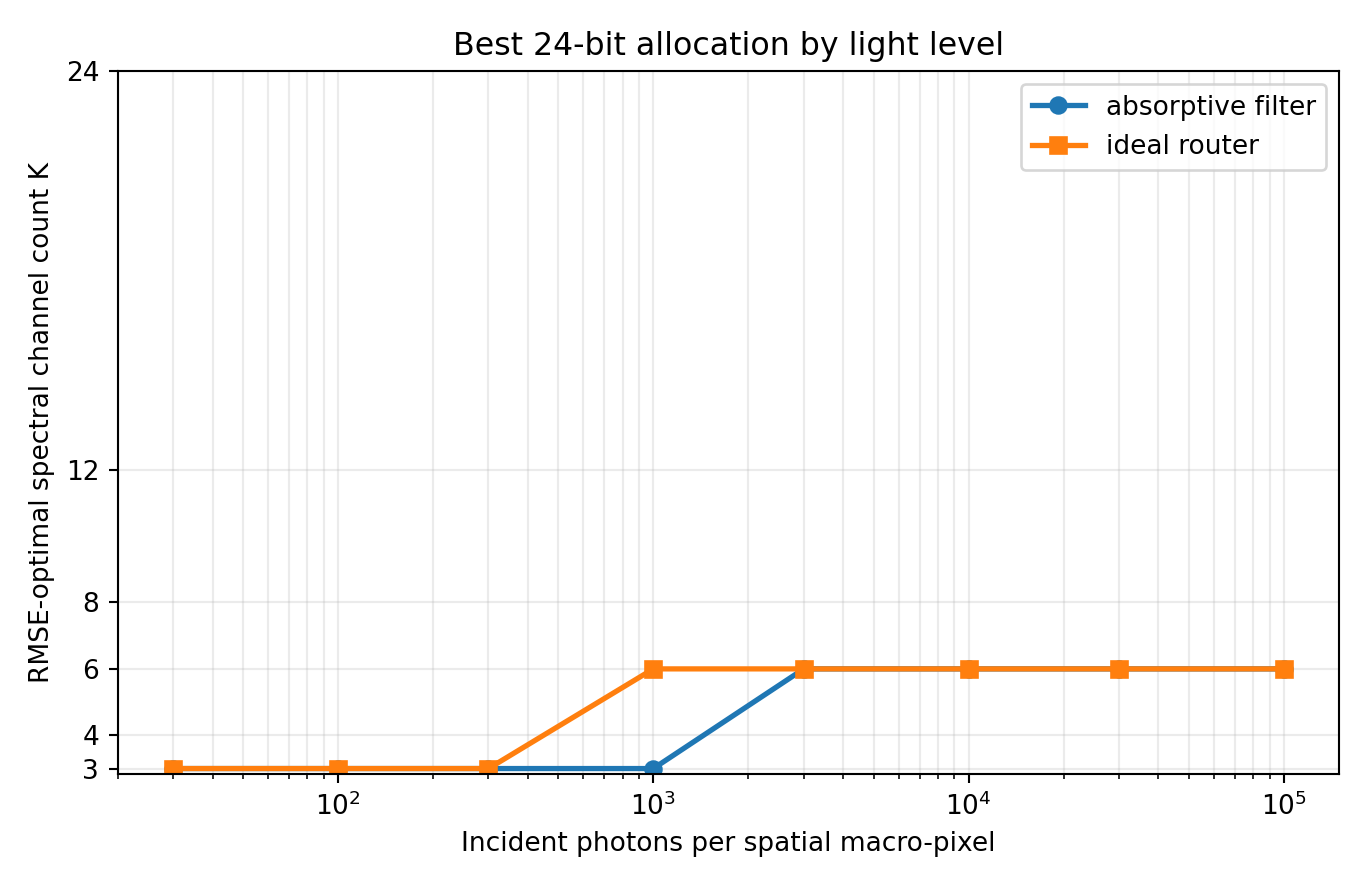

The file beside this chart, header and first rows:
optics, photons, channels, bits, trials, spectral_rmse_mean, spectral_rmse_std, sam_deg_mean, psnr_db_mean, saturation_fraction_mean
absorptive_filter, 30, 3, 8, 5, 0.1384, 0.000643, 37.87, 17.18, 0.005817
absorptive_filter, 100, 3, 8, 5, 0.08851, 0.0005574, 32.87, 21.06, 0.0003583
absorptive_filter, 300, 3, 8, 5, 0.0608, 0.0003357, 28.49, 24.32, 8.333333333333334e-06
absorptive_filter, 1000, 3, 8, 5, 0.0469, 0.0001679, 23.56, 26.58, 0.0
absorptive_filter, 3000, 6, 4, 5, 0.03657, 0.0002046, 26.26, 28.74, 0.0
absorptive_filter, 10000, 6, 4, 5, 0.02553, 0.0001333, 24.48, 31.86, 0.0
absorptive_filter, 30000, 6, 4, 5, 0.02135, 3.179211059930511e-05, 24.02, 33.41, 0.0
absorptive_filter, 100000, 6, 4, 5, 0.01993, 5.3313771473144796e-05, 23.87, 34.01, 0.0
ideal_router, 30, 3, 8, 5, 0.1115, 0.001043, 35.1, 19.05, 0.002275
ideal_router, 100, 3, 8, 5, 0.07154, 0.0004723, 30.77, 22.91, 2.5e-05
ideal_router, 300, 3, 8, 5, 0.05233, 0.000277, 25.76, 25.62, 0.0
ideal_router, 1000, 6, 4, 5, 0.03445, 0.0001719, 25.76, 29.26, 4.166666666666667e-06
ideal_router, 3000, 6, 4, 5, 0.02506, 3.332597758726118e-05, 24.41, 32.02, 0.0
ideal_router, 10000, 6, 4, 5, 0.021, 7.43760454709218e-05, 23.98, 33.55, 0.0
ideal_router, 30000, 6, 4, 5, 0.01988, 4.64730748024985e-05, 23.86, 34.03, 0.0
ideal_router, 100000, 6, 4, 5, 0.01942, 1.769661450041287e-05, 23.81, 34.24, 0.0
